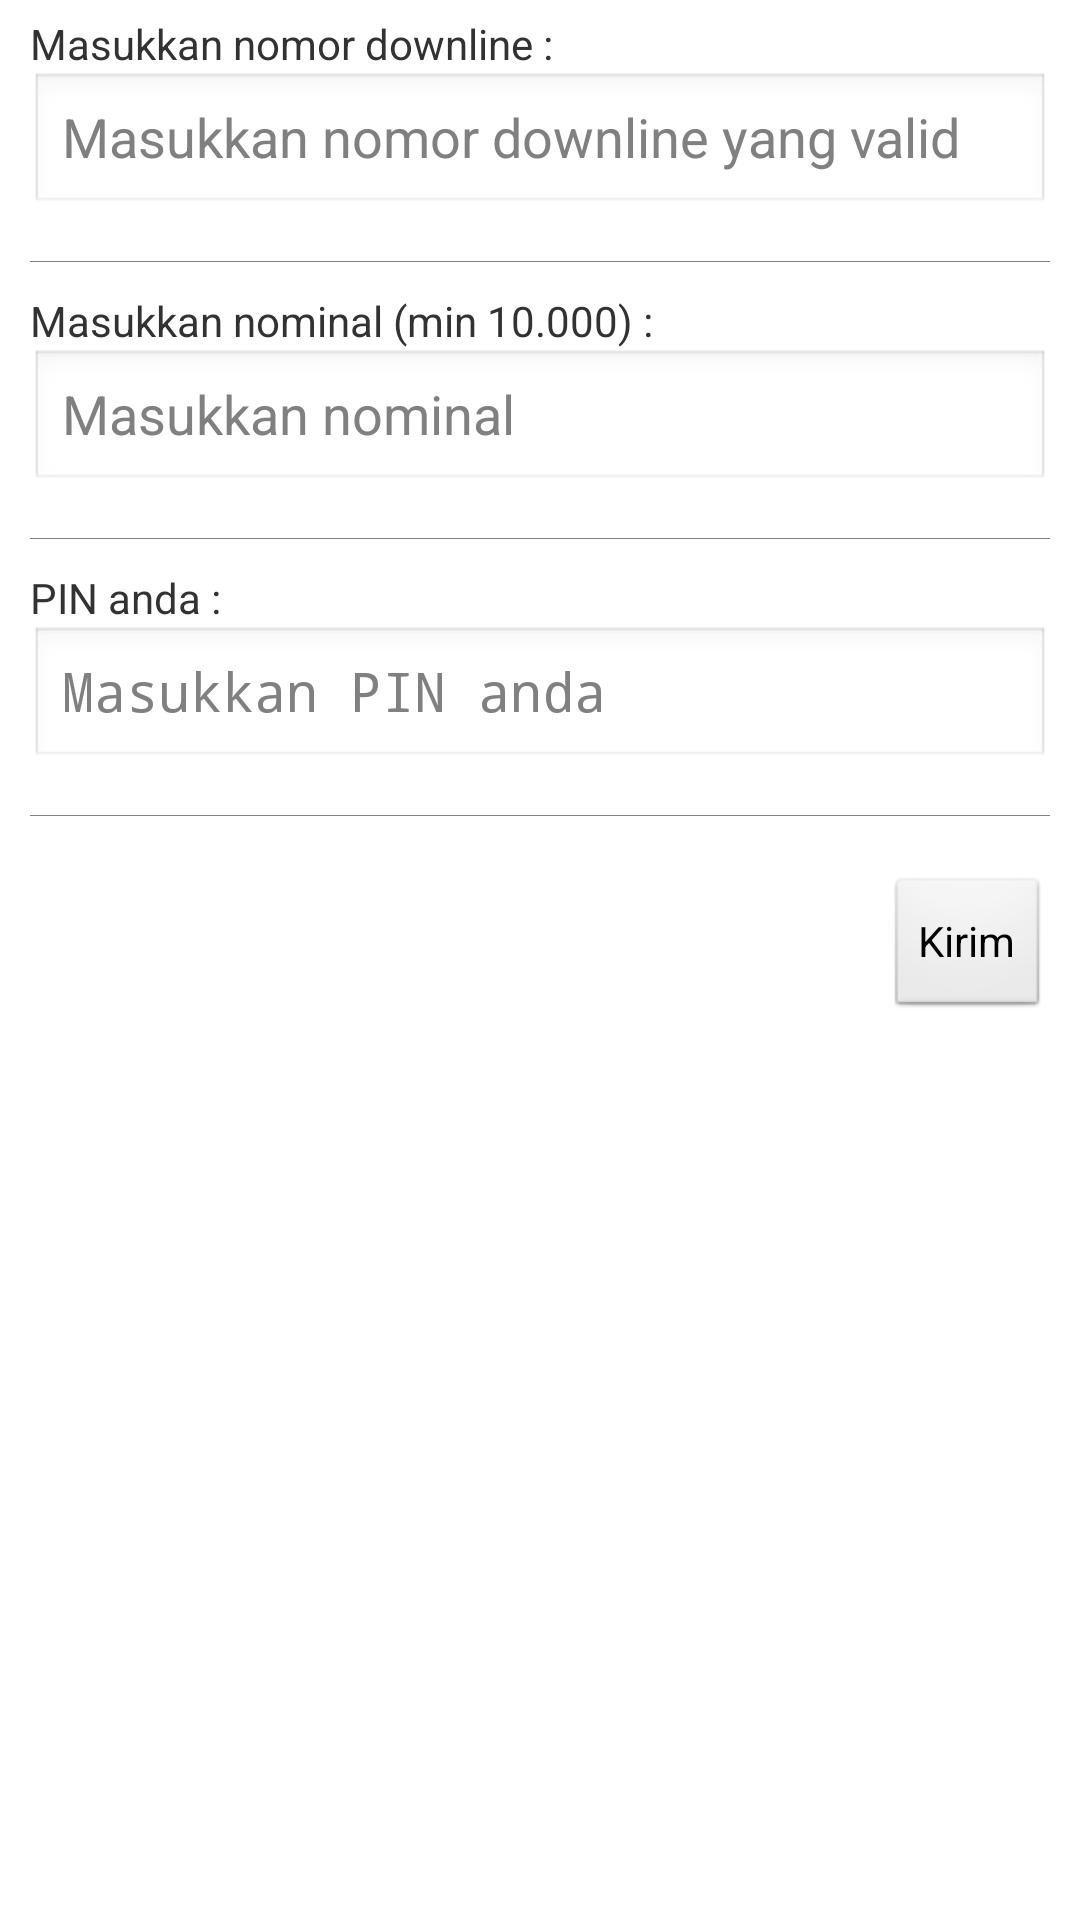

Produce the Android XML layout that renders to this screen, including the resource entries it uses.
<!-- AndroidManifest.xml: application theme AppTheme -->
<!-- res/layout/tab_agent_tambah_deposit_downline.xml -->
<?xml version="1.0" encoding="utf-8"?>

<LinearLayout xmlns:android="http://schemas.android.com/apk/res/android"
    android:layout_width="match_parent"
    android:layout_height="match_parent"
    android:orientation="vertical" >

    <TextView
        android:layout_width="match_parent"
        android:layout_height="wrap_content"
        android:layout_marginLeft="10sp"
        android:layout_marginRight="10sp"
        android:layout_marginTop="5sp"
        android:text="@string/title_tmbhDpstNum" />

    <EditText
        android:id="@+id/text_tmbhDpstNum"
        android:layout_width="match_parent"
        android:layout_height="wrap_content"
        android:layout_marginBottom="15sp"
        android:layout_marginLeft="10sp"
        android:layout_marginRight="10sp"
        android:ellipsize="end"
        android:hint="@string/hint_tmbhDpstNum"
        android:inputType="phone" />

    <View
        android:layout_width="fill_parent"
        android:layout_height="0.45dip"
        android:layout_marginBottom="5dip"
        android:layout_marginLeft="10sp"
        android:layout_marginRight="10sp"
        android:background="#808080" />

    <TextView
        android:layout_width="match_parent"
        android:layout_height="wrap_content"
        android:layout_marginLeft="10sp"
        android:layout_marginRight="10sp"
        android:layout_marginTop="5sp"
        android:text="@string/title_tmbhDpstDwn" />

    <EditText
        android:id="@+id/text_tmbhDpstJum"
        android:layout_width="match_parent"
        android:layout_height="wrap_content"
        android:layout_marginBottom="15sp"
        android:layout_marginLeft="10sp"
        android:layout_marginRight="10sp"
        android:ellipsize="end"
        android:hint="@string/hint_tmbhDpstDwn"
        android:inputType="phone" />

    <View
        android:layout_width="fill_parent"
        android:layout_height="0.45dip"
        android:layout_marginBottom="5dip"
        android:layout_marginLeft="10sp"
        android:layout_marginRight="10sp"
        android:background="#808080" />

    <TextView
        android:layout_width="match_parent"
        android:layout_height="wrap_content"
        android:layout_marginLeft="10sp"
        android:layout_marginRight="10sp"
        android:layout_marginTop="5sp"
        android:text="@string/title_tmbhDpstPin" />

    <EditText
        android:id="@+id/text_tmbhDpstPin"
        android:layout_width="match_parent"
        android:layout_height="wrap_content"
        android:layout_marginBottom="15sp"
        android:layout_marginLeft="10sp"
        android:layout_marginRight="10sp"
        android:ellipsize="end"
        android:hint="@string/hint_tmbhDpstPin"
        android:inputType="numberPassword" />

    <View
        android:layout_width="fill_parent"
        android:layout_height="0.45dip"
        android:layout_marginBottom="5dip"
        android:layout_marginLeft="10sp"
        android:layout_marginRight="10sp"
        android:background="#808080" />

    <Button
        android:id="@+id/btn_tmbhDpstDwn"
        android:layout_width="wrap_content"
        android:layout_height="wrap_content"
        android:layout_gravity="right"
        android:layout_marginBottom="5dip"
        android:layout_marginLeft="10sp"
        android:layout_marginRight="10sp"
        android:layout_marginTop="15dip"
        android:text="@string/button_tmbhDpstDwn" />

</LinearLayout>
<!-- resources referenced by this layout -->
<resources>
  <string name="button_tmbhDpstDwn">Kirim</string>
  <string name="hint_tmbhDpstDwn">Masukkan nominal</string>
  <string name="hint_tmbhDpstNum">Masukkan nomor downline yang valid</string>
  <string name="hint_tmbhDpstPin">Masukkan PIN anda</string>
  <string name="title_tmbhDpstDwn">Masukkan nominal (min 10.000) :</string>
  <string name="title_tmbhDpstNum">Masukkan nomor downline :</string>
  <string name="title_tmbhDpstPin">PIN anda :</string>
  <style name="AppTheme" parent="android:Theme.Light" />
</resources>
